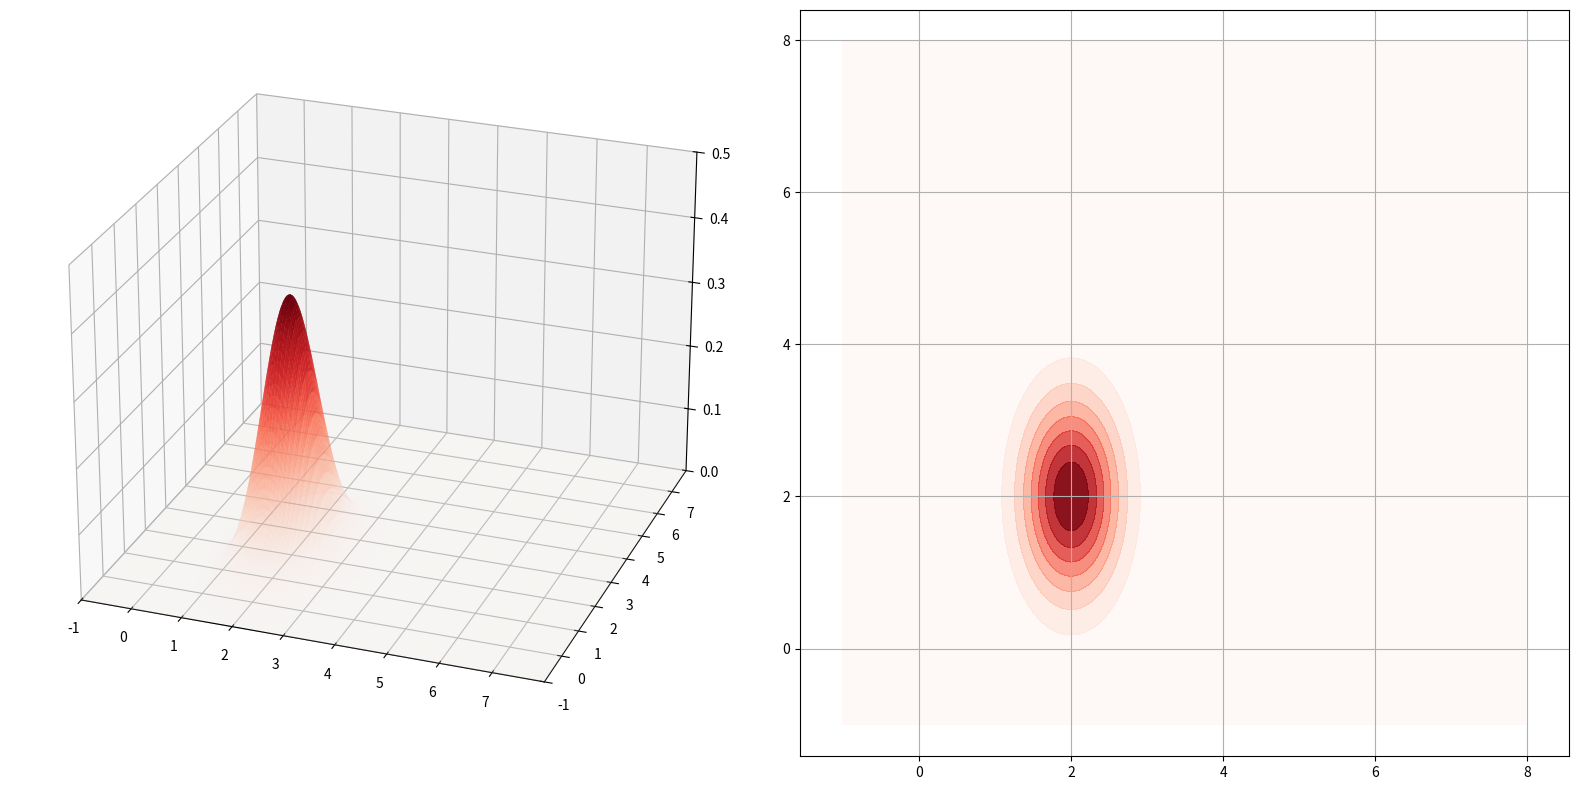
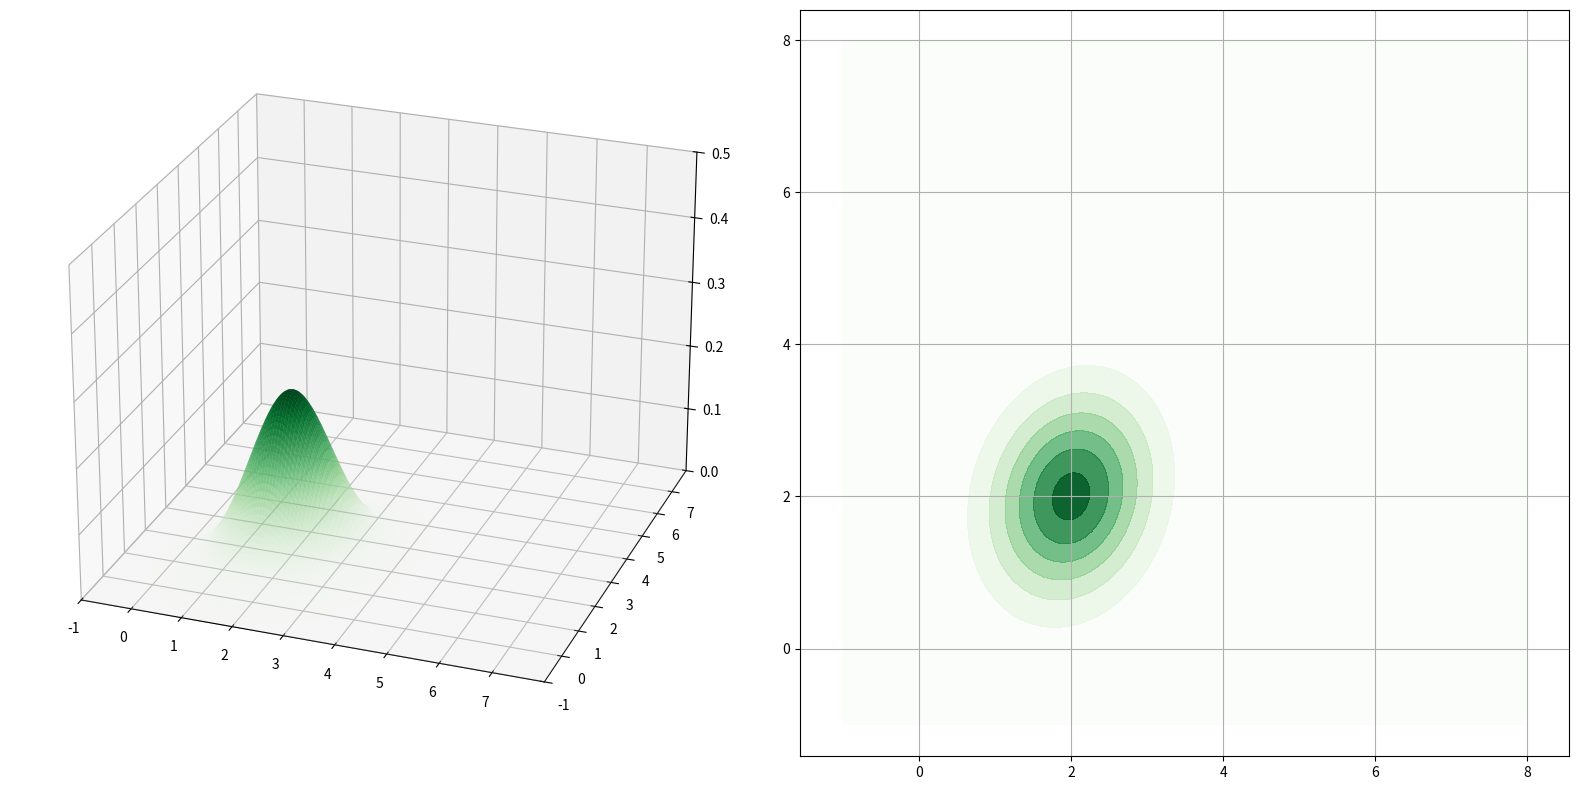
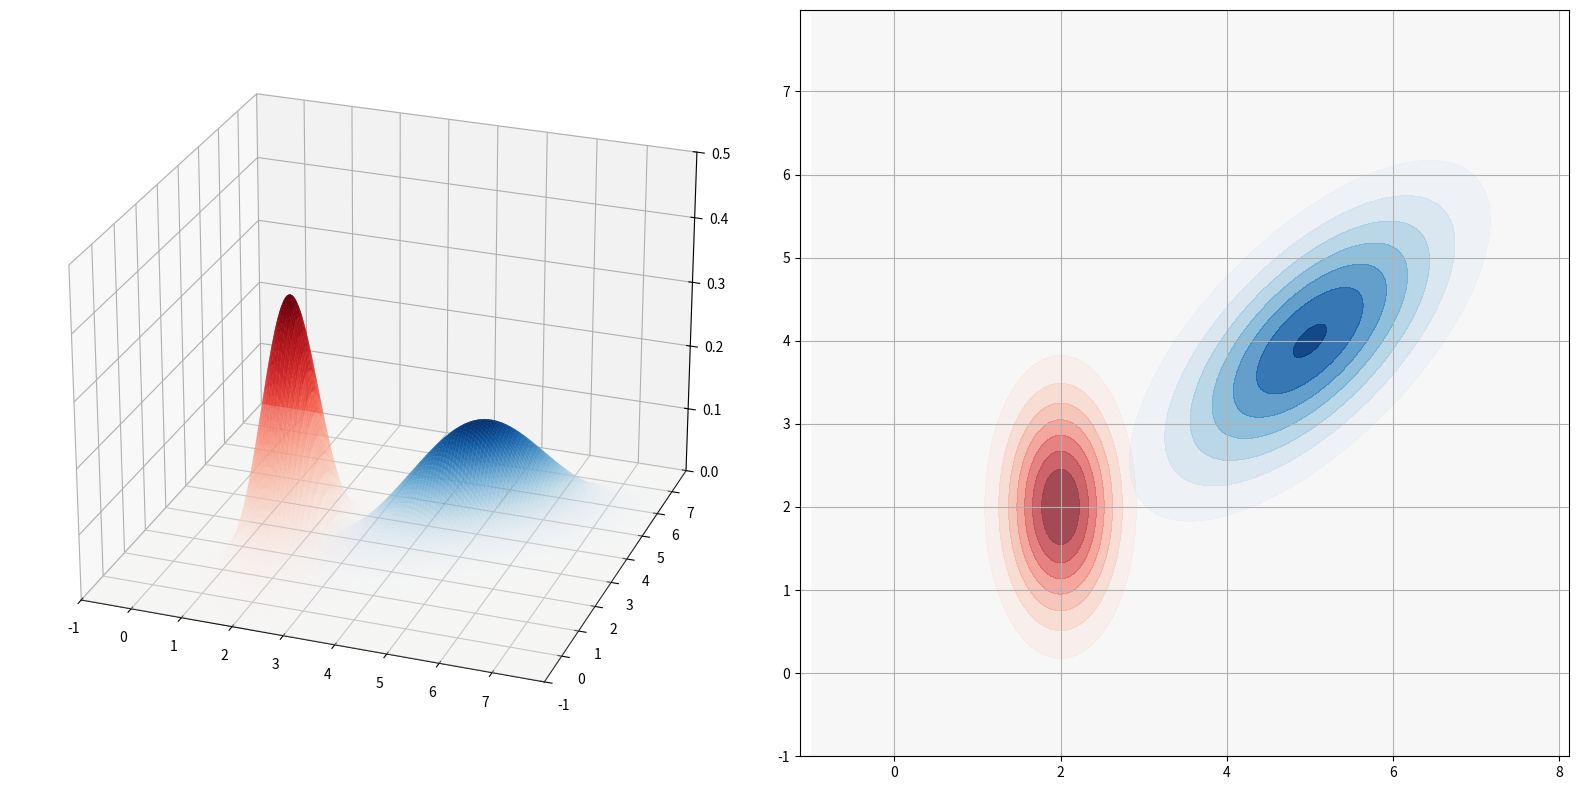
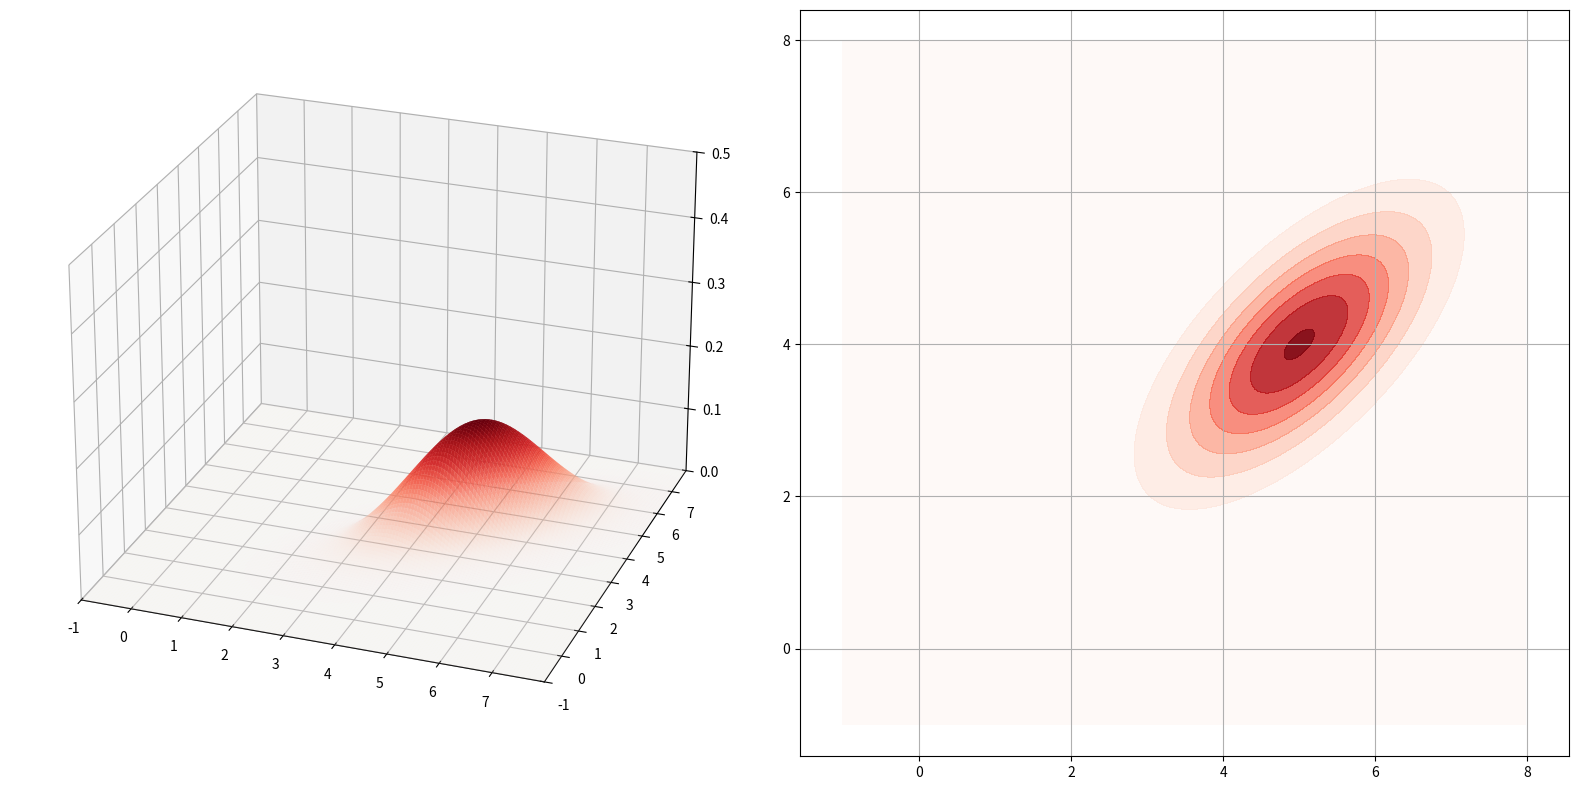
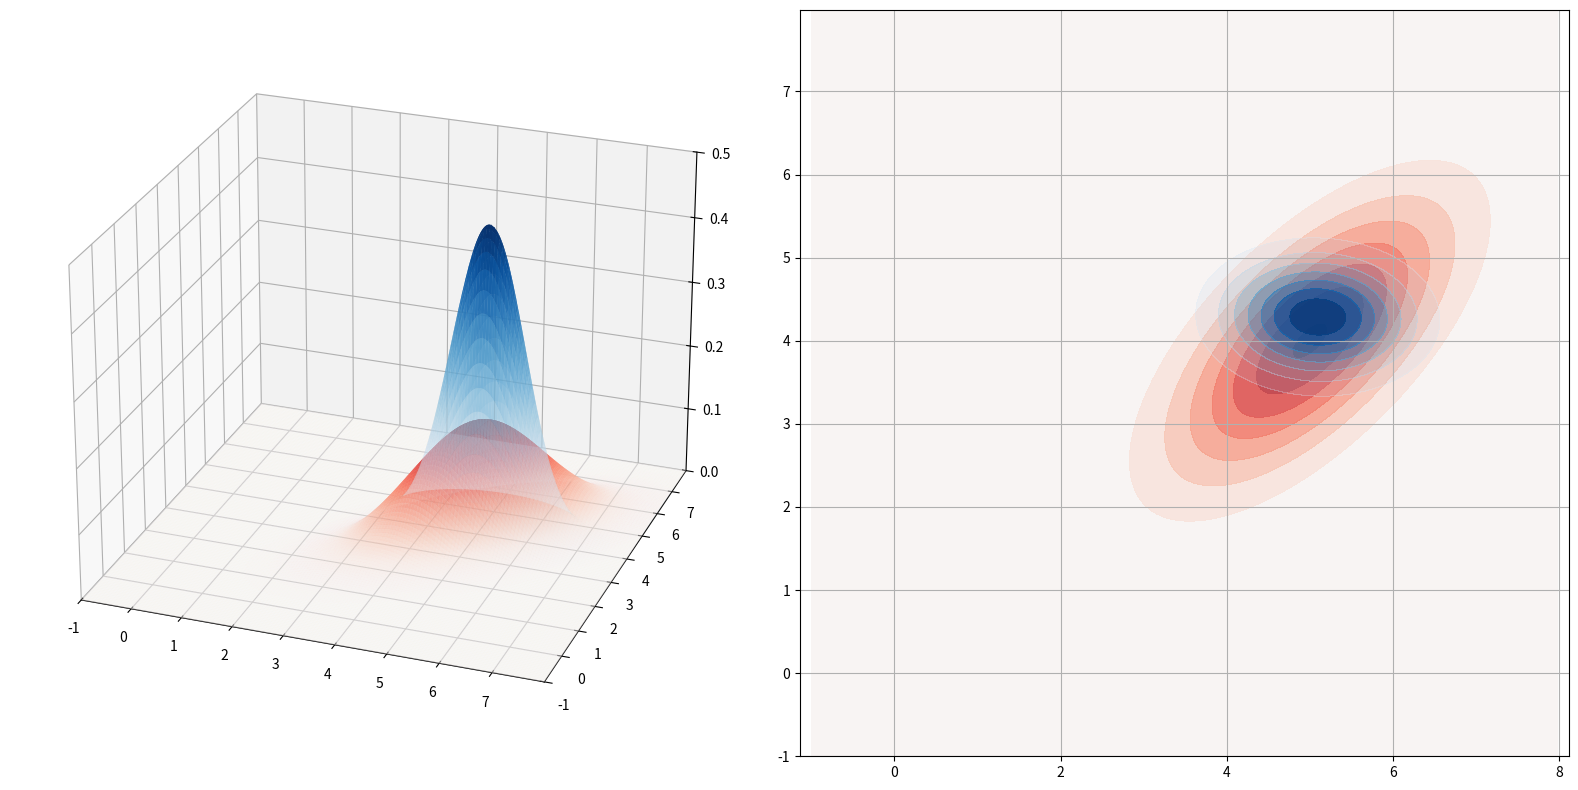

Write the Python code that produced these figures, in order.
#!/usr/bin/env python
# coding: utf-8

# import numpy as np
import matplotlib.pyplot as plt
from matplotlib import cm
from mpl_toolkits.mplot3d import Axes3D
from matplotlib import gridspec
import matplotlib.pylab as pl
from matplotlib.colors import ListedColormap
import numpy as np
from scipy.stats import multivariate_normal

def multivariate_gaussian(X, Y, mu, Sigma):
    pos = np.empty(X.shape + (2,))
    pos[:, :, 0] = X
    pos[:, :, 1] = Y
    return multivariate_normal(mu, Sigma).pdf(pos)

def plot_gaussian(X1, Y1, mu, Sigma, cmap):
    # Create a surface plot and projected filled contour plot under it.
    Z1 = multivariate_gaussian(X1, Y1, mu.reshape(2), Sigma)

    fig = plt.figure(figsize=(16,8))
    gs = gridspec.GridSpec(1, 2, width_ratios=[2,2])
    ax = fig.add_subplot(gs[0], projection='3d')
    ax.plot_surface(X1, Y1, Z1, rstride=3, cstride=3, linewidth=1, antialiased=True,
                cmap=cmap)
    max_range = np.array([X1.max()-X1.min(), Y1.max()-Y1.min(), Z1.max()-Z1.min()]).max() / 2.0
    mid_x = (X1.max()+X1.min()) * 0.5
    mid_y = (Y1.max()+Y1.min()) * 0.5
    mid_z = (Z1.max()+Z1.min()) * 0.5
    ax.set_xlim(mid_x - max_range, mid_x + max_range)
    ax.set_ylim(mid_y - max_range, mid_y + max_range)
    ax.set_zlim(0, 0.5)
    ax.view_init(25, 290)

    ax2 = fig.add_subplot(gs[1])
    cset2 = ax2.contourf(X1, Y1, Z1, cmap=cmap)
    ax2.axis('equal')
    ax2.grid('true')
    plt.tight_layout()
    return (ax, ax2)


def add_gaussian(X1, Y1, mu, Sigma, ax, ax2, cmap):
    # Create a surface plot and projected filled contour plot under it.
    Z1 = multivariate_gaussian(X1, Y1, mu.reshape(2), Sigma)

    ax.plot_surface(X1, Y1, Z1, rstride=3, cstride=3, linewidth=1, antialiased=True,
                cmap=cmap)
    max_range = np.array([X1.max()-X1.min(), Y1.max()-Y1.min(), Z1.max()-Z1.min()]).max() / 2.0

    mid_x = (X1.max()+X1.min()) * 0.5
    mid_y = (Y1.max()+Y1.min()) * 0.5
    mid_z = (Z1.max()+Z1.min()) * 0.5
    ax.set_xlim(mid_x - max_range, mid_x + max_range)
    ax.set_ylim(mid_y - max_range, mid_y + max_range)
    ax.set_zlim(0, 0.5)
    ax.view_init(25, 290)
    cset2 = ax2.contourf(X1, Y1, Z1, cmap=cmap)
    ax2.axis('equal')
    ax2.grid('true')
    return (ax, ax2)


def colormap(cmap, axis_min, axis_max):
    colormap = cmap(np.arange(cmap.N))
    colormap[:,-1] = np.linspace(0.2, 1.0, cmap.N)
    return ListedColormap(colormap)


def main():

    # Add our plotting space in 2D
    X, Y = np.mgrid[-1:8:0.02, -1:8:0.02]

    # Mean vector and covariance matrix
    mu = np.array([[2.0], [2.0]])
    Sigma = np.array([[0.2, 0.0],
                      [0.0, 0.8]])

    plot_gaussian(X, Y, mu, Sigma, colormap(pl.cm.Reds, 0.2, 1.0))

    ##################################
    # Showing variance vs covariance
    Sigma_var = np.array([[0.5, 0.4],
                          [0.1, 0.8]])
    plot_gaussian(X, Y, mu, Sigma_var, colormap(pl.cm.Greens, 0.2, 1.0))


    ##################################
    # Prediction

    delta_t = 1.0

    # Now let's add in our prediction matrix:
    F = np.array([[1.0, delta_t],
                  [0.0,     1.0]])

    # ...and our control matrix:
    B = np.array([[(delta_t**2)/2], [delta_t]])
    u = 2
    Q = np.array([[0.2 , 0.0],
                  [0.0,  0.4]])

    mu_pred = F @ mu + B * u
    Sigma_pred = F @ Sigma @ F.T + Q

    (ax, ax2) = plot_gaussian(X, Y, mu, Sigma, colormap(pl.cm.Reds, 0.2, 0.9))
    (ax, ax2) = add_gaussian(X, Y, mu_pred, Sigma_pred, ax, ax2, colormap(pl.cm.Blues, 0.2, 0.9))

    ##################################
    # Moving predicted states into measurement space

    # We're only taking positional data, so let's use an observation
    # matrix that only selects for position:
    H = np.array([[1.0, 0.0],
                  [0.0, 1.0]])

    # Here, mu and Sigma in the measurement space are the same
    # However, this might not hold in other cases. Best to graph anyway
    mu_state_meas = H @ mu_pred
    Sigma_state_meas = H @ Sigma_pred @ H.T
    (ax, ax2) = plot_gaussian(X, Y, mu_state_meas, Sigma_state_meas, colormap(pl.cm.Reds, 0.2, 0.9))

    ##################################
    # Incorporating measurements

    z = np.array([[5.110],
                  [4.395]])
    R_t = np.array([[0.8, 0.1],
                    [0.00, 0.5]])

    # Our Kalman gain with all of this is:
    # K = a/b, with a being
    a = (H @ Sigma_pred)
    # ...and b being 
    b = ((H @ Sigma_pred @ H.T) + R_t)
    # ...which we can solve for with 
    K = np.linalg.solve(b, a)

    # and so:
    mu_add = K @ (z - (H @ mu_pred))
    mu_final = (mu_pred + mu_add)
    Sigma_sub = K @ H @ Sigma_pred
    Sigma_final = Sigma_pred - Sigma_sub
    print(f"\nmu_add: \n{mu_add},\nmu_pred:\n{mu_pred},\nmu_final: \n{mu_final}")
    print(f"\nSigma_sub: \n{Sigma_sub},\nSigma_pred:\n{Sigma_pred},\nSigma_final: \n{Sigma_final}")

    (ax, ax2) = plot_gaussian(X, Y, mu_pred, Sigma_pred, colormap(pl.cm.Reds, 0.2, 0.9))
    (ax, ax2) = add_gaussian(X, Y, mu_state_meas, Sigma_state_meas, ax, ax2, colormap(pl.cm.Reds, 0.2, 0.9))
    (ax, ax2) = add_gaussian(X, Y, mu_final, Sigma_final, ax, ax2, colormap(pl.cm.Blues, 0.2, 0.9))
    plt.show()


if __name__ == "__main__":
    main()
